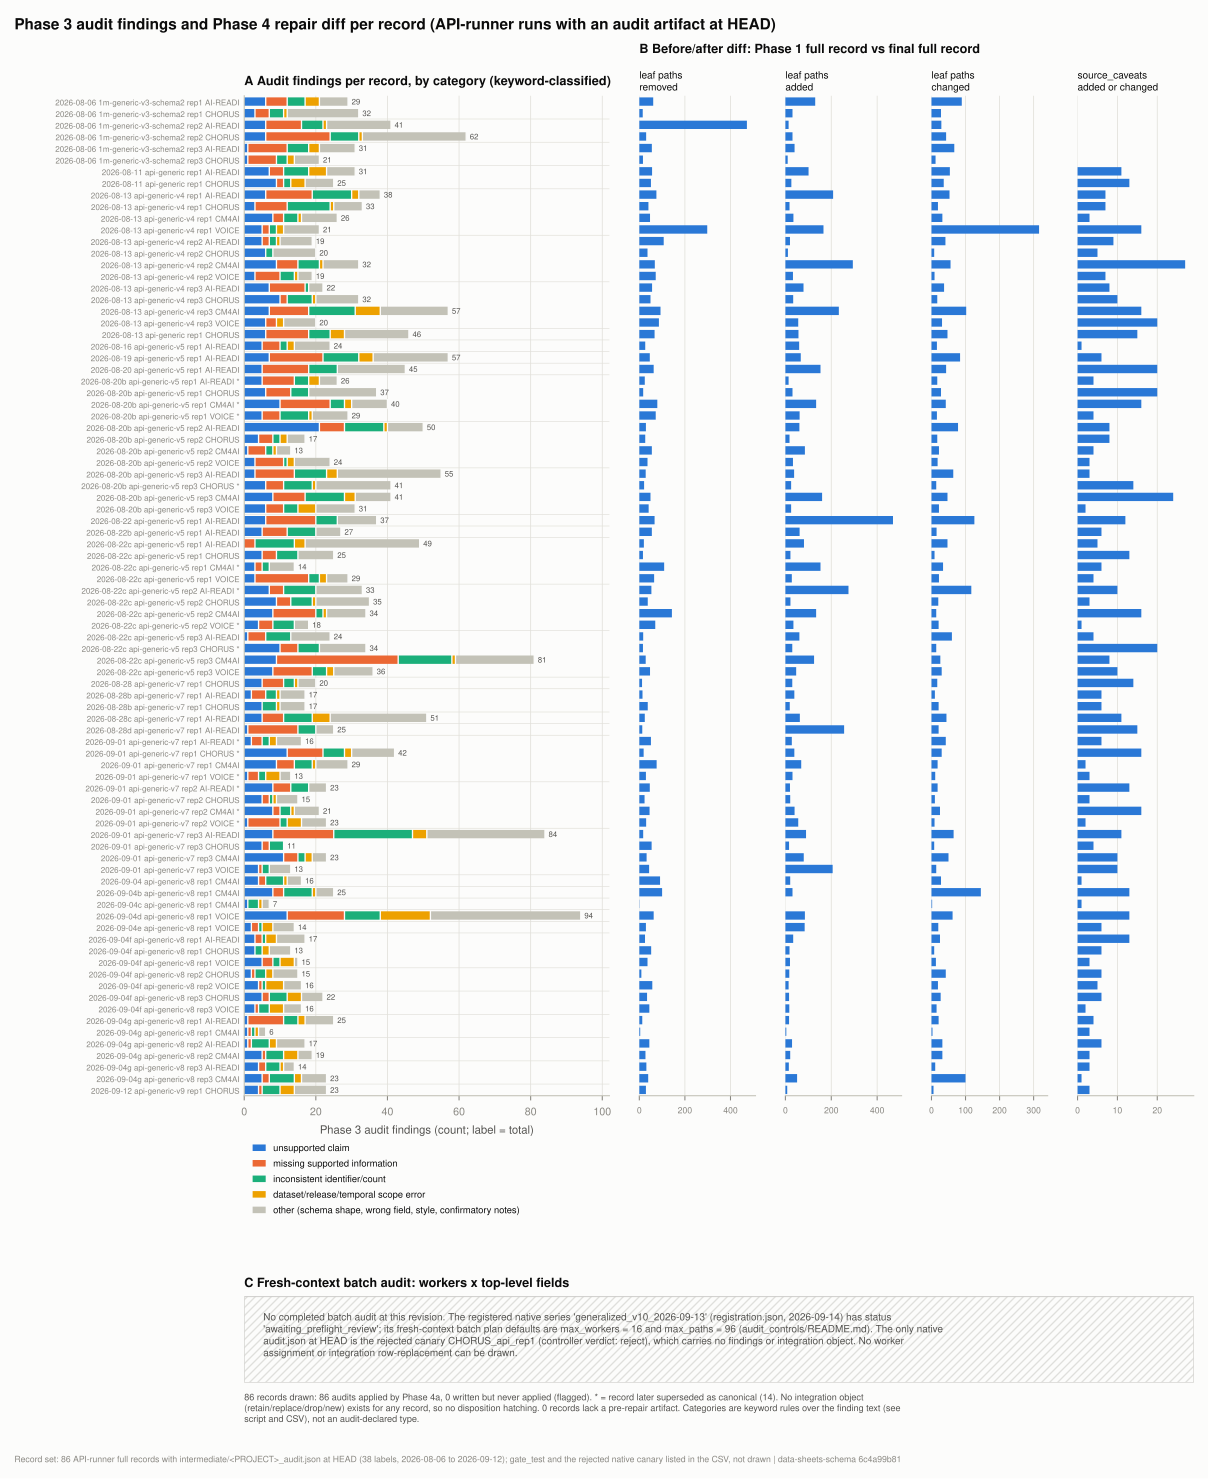

Values plotted in this chart, from the file beside it:
label, project, method, arm, date, audit_artifact, audit_status, drawn, exclusion, canonical, findings_total, findings_unsupported claim, findings_missing supported information, findings_inconsistent identifier/count, findings_dataset/release/temporal scope …, findings_other, severity_high, severity_major, severity_moderate, severity_medium, severity_low, severity_minor, severity_info, severity_unclassified
2026-08-06_claude-opus-5-1m-generic-v3-s…, AI_READI, claudecode_agent, baseline, 2026-08-06, data/d4d_concatenated/claudecode_agent_c…, accepted: applied by Phase 4a (reconcile…, True, , canonical, 29, 6, 6, 5, 4, 8, 2, 0, 0, 10, 17, 0, 0, 0
2026-08-06_claude-opus-5-1m-generic-v3-s…, CHORUS, claudecode_agent, baseline, 2026-08-06, data/d4d_concatenated/claudecode_agent_c…, accepted: applied by Phase 4a (reconcile…, True, , canonical, 32, 3, 4, 4, 1, 20, 2, 0, 0, 10, 20, 0, 0, 0
2026-08-06_claude-opus-5-1m-generic-v3-s…, AI_READI, claudecode_agent, baseline, 2026-08-06, data/d4d_concatenated/claudecode_agent_c…, accepted: applied by Phase 4a (reconcile…, True, , canonical, 41, 6, 10, 6, 1, 18, 2, 0, 0, 12, 27, 0, 0, 0
2026-08-06_claude-opus-5-1m-generic-v3-s…, CHORUS, claudecode_agent, baseline, 2026-08-06, data/d4d_concatenated/claudecode_agent_c…, accepted: applied by Phase 4a (reconcile…, True, , canonical, 62, 6, 18, 8, 1, 29, 2, 0, 0, 21, 39, 0, 0, 0
2026-08-06_claude-opus-5-1m-generic-v3-s…, AI_READI, claudecode_agent, baseline, 2026-08-06, data/d4d_concatenated/claudecode_agent_c…, accepted: applied by Phase 4a (reconcile…, True, , canonical, 31, 1, 11, 6, 3, 10, 2, 0, 0, 8, 21, 0, 0, 0
2026-08-06_claude-opus-5-1m-generic-v3-s…, CHORUS, claudecode_agent, baseline, 2026-08-06, data/d4d_concatenated/claudecode_agent_c…, accepted: applied by Phase 4a (reconcile…, True, , canonical, 21, 1, 8, 3, 2, 7, 2, 0, 0, 7, 8, 0, 4, 0
2026-08-11_claude-opus-5-api-generic_rep…, AI_READI, claudecode_agent, baseline, 2026-08-11, data/d4d_concatenated/claudecode_agent_c…, accepted: applied by Phase 4a (reconcile…, True, , canonical, 31, 7, 4, 7, 5, 8, 2, 0, 0, 10, 19, 0, 0, 0
2026-08-11_claude-opus-5-api-generic_rep…, CHORUS, claudecode_agent, baseline, 2026-08-11, data/d4d_concatenated/claudecode_agent_c…, accepted: applied by Phase 4a (reconcile…, True, , canonical, 25, 9, 2, 2, 4, 8, 5, 0, 0, 9, 11, 0, 0, 0
2026-08-13_claude-opus-5-api-generic-v4_…, AI_READI, claudecode_agent, baseline, 2026-08-13, data/d4d_concatenated/claudecode_agent_c…, accepted: applied by Phase 4a (reconcile…, True, , canonical, 38, 6, 13, 11, 2, 6, 5, 0, 0, 17, 13, 0, 3, 0
2026-08-13_claude-opus-5-api-generic-v4_…, CHORUS, claudecode_agent, baseline, 2026-08-13, data/d4d_concatenated/claudecode_agent_c…, accepted: applied by Phase 4a (reconcile…, True, , canonical, 33, 3, 9, 12, 1, 8, 4, 0, 0, 11, 18, 0, 0, 0
2026-08-13_claude-opus-5-api-generic-v4_…, CM4AI, claudecode_agent, baseline, 2026-08-13, data/d4d_concatenated/claudecode_agent_c…, accepted: applied by Phase 4a (reconcile…, True, , canonical, 26, 8, 3, 4, 1, 10, 4, 0, 0, 8, 10, 0, 4, 0
2026-08-13_claude-opus-5-api-generic-v4_…, VOICE, claudecode_agent, baseline, 2026-08-13, data/d4d_concatenated/claudecode_agent_c…, accepted: applied by Phase 4a (reconcile…, True, , canonical, 21, 5, 2, 2, 2, 10, 3, 0, 0, 7, 11, 0, 0, 0
2026-08-13_claude-opus-5-api-generic-v4_…, AI_READI, claudecode_agent, baseline, 2026-08-13, data/d4d_concatenated/claudecode_agent_c…, accepted: applied by Phase 4a (reconcile…, True, , canonical, 19, 5, 2, 2, 1, 9, 2, 0, 0, 6, 9, 0, 2, 0
2026-08-13_claude-opus-5-api-generic-v4_…, CHORUS, claudecode_agent, baseline, 2026-08-13, data/d4d_concatenated/claudecode_agent_c…, accepted: applied by Phase 4a (reconcile…, True, , canonical, 20, 6, 0, 2, 0, 12, 2, 0, 0, 7, 11, 0, 0, 0
2026-08-13_claude-opus-5-api-generic-v4_…, CM4AI, claudecode_agent, baseline, 2026-08-13, data/d4d_concatenated/claudecode_agent_c…, accepted: applied by Phase 4a (reconcile…, True, , canonical, 32, 9, 6, 6, 1, 10, 3, 0, 0, 9, 20, 0, 0, 0
2026-08-13_claude-opus-5-api-generic-v4_…, VOICE, claudecode_agent, baseline, 2026-08-13, data/d4d_concatenated/claudecode_agent_c…, accepted: applied by Phase 4a (reconcile…, True, , canonical, 19, 3, 7, 4, 1, 4, 2, 0, 0, 4, 13, 0, 0, 0
2026-08-13_claude-opus-5-api-generic-v4_…, AI_READI, claudecode_agent, baseline, 2026-08-13, data/d4d_concatenated/claudecode_agent_c…, accepted: applied by Phase 4a (reconcile…, True, , canonical, 22, 7, 10, 1, 0, 4, 3, 0, 0, 7, 12, 0, 0, 0
2026-08-13_claude-opus-5-api-generic-v4_…, CHORUS, claudecode_agent, baseline, 2026-08-13, data/d4d_concatenated/claudecode_agent_c…, accepted: applied by Phase 4a (reconcile…, True, , canonical, 32, 10, 2, 7, 1, 12, 4, 0, 0, 11, 17, 0, 0, 0
2026-08-13_claude-opus-5-api-generic-v4_…, CM4AI, claudecode_agent, baseline, 2026-08-13, data/d4d_concatenated/claudecode_agent_c…, accepted: applied by Phase 4a (reconcile…, True, , canonical, 57, 7, 11, 13, 7, 19, 3, 0, 0, 28, 26, 0, 0, 0
2026-08-13_claude-opus-5-api-generic-v4_…, VOICE, claudecode_agent, baseline, 2026-08-13, data/d4d_concatenated/claudecode_agent_c…, accepted: applied by Phase 4a (reconcile…, True, , canonical, 20, 6, 3, 0, 2, 9, 3, 0, 0, 7, 10, 0, 0, 0
2026-08-13_claude-opus-5-api-generic_rep…, CHORUS, claudecode_agent, baseline, 2026-08-13, data/d4d_concatenated/claudecode_agent_c…, accepted: applied by Phase 4a (reconcile…, True, , canonical, 46, 6, 12, 6, 4, 18, 3, 0, 0, 27, 16, 0, 0, 0
2026-08-16_claude-opus-5-api-generic-v5_…, AI_READI, claudecode_agent, baseline, 2026-08-16, data/d4d_concatenated/claudecode_agent_c…, accepted: applied by Phase 4a (reconcile…, True, , canonical, 24, 5, 5, 2, 2, 10, 2, 0, 0, 7, 12, 0, 3, 0
2026-08-19_claude-opus-5-api-generic-v5_…, AI_READI, claudecode_agent, baseline, 2026-08-19, data/d4d_concatenated/claudecode_agent_c…, accepted: applied by Phase 4a (reconcile…, True, , canonical, 57, 7, 15, 10, 4, 21, 10, 0, 0, 27, 20, 0, 0, 0
2026-08-20_claude-opus-5-api-generic-v5_…, AI_READI, claudecode_agent, baseline, 2026-08-20, data/d4d_concatenated/claudecode_agent_c…, accepted: applied by Phase 4a (reconcile…, True, , canonical, 45, 5, 13, 8, 0, 19, 2, 0, 0, 9, 31, 0, 3, 0
2026-08-20b_claude-opus-5-api-generic-v5…, AI_READI, claudecode_agent, baseline, 2026-08-20, data/d4d_concatenated/claudecode_agent_c…, accepted: applied by Phase 4a (reconcile…, True, , superseded, 26, 5, 9, 4, 3, 5, 5, 0, 0, 8, 13, 0, 0, 0
2026-08-20b_claude-opus-5-api-generic-v5…, CHORUS, claudecode_agent, baseline, 2026-08-20, data/d4d_concatenated/claudecode_agent_c…, accepted: applied by Phase 4a (reconcile…, True, , canonical, 37, 6, 7, 5, 0, 19, 4, 0, 0, 10, 18, 0, 5, 0
2026-08-20b_claude-opus-5-api-generic-v5…, CM4AI, claudecode_agent, baseline, 2026-08-20, data/d4d_concatenated/claudecode_agent_c…, accepted: applied by Phase 4a (reconcile…, True, , superseded, 40, 10, 14, 4, 2, 10, 8, 0, 0, 15, 17, 0, 0, 0
2026-08-20b_claude-opus-5-api-generic-v5…, VOICE, claudecode_agent, baseline, 2026-08-20, data/d4d_concatenated/claudecode_agent_c…, accepted: applied by Phase 4a (reconcile…, True, , superseded, 29, 5, 5, 8, 1, 10, 2, 0, 0, 11, 12, 0, 4, 0
2026-08-20b_claude-opus-5-api-generic-v5…, AI_READI, claudecode_agent, baseline, 2026-08-20, data/d4d_concatenated/claudecode_agent_c…, accepted: applied by Phase 4a (reconcile…, True, , canonical, 50, 21, 7, 11, 1, 10, 4, 0, 0, 22, 24, 0, 0, 0
2026-08-20b_claude-opus-5-api-generic-v5…, CHORUS, claudecode_agent, baseline, 2026-08-20, data/d4d_concatenated/claudecode_agent_c…, accepted: applied by Phase 4a (reconcile…, True, , canonical, 17, 4, 4, 2, 2, 5, 0, 0, 0, 5, 12, 0, 0, 0
2026-08-20b_claude-opus-5-api-generic-v5…, CM4AI, claudecode_agent, baseline, 2026-08-20, data/d4d_concatenated/claudecode_agent_c…, accepted: applied by Phase 4a (reconcile…, True, , canonical, 13, 1, 5, 2, 1, 4, 2, 0, 0, 6, 5, 0, 0, 0
2026-08-20b_claude-opus-5-api-generic-v5…, VOICE, claudecode_agent, baseline, 2026-08-20, data/d4d_concatenated/claudecode_agent_c…, accepted: applied by Phase 4a (reconcile…, True, , canonical, 24, 3, 8, 1, 2, 10, 6, 0, 0, 8, 10, 0, 0, 0
2026-08-20b_claude-opus-5-api-generic-v5…, AI_READI, claudecode_agent, baseline, 2026-08-20, data/d4d_concatenated/claudecode_agent_c…, accepted: applied by Phase 4a (reconcile…, True, , canonical, 55, 3, 11, 9, 3, 29, 3, 0, 0, 12, 40, 0, 0, 0
2026-08-20b_claude-opus-5-api-generic-v5…, CHORUS, claudecode_agent, baseline, 2026-08-20, data/d4d_concatenated/claudecode_agent_c…, accepted: applied by Phase 4a (reconcile…, True, , superseded, 41, 6, 5, 8, 1, 21, 6, 0, 0, 14, 21, 0, 0, 0
2026-08-20b_claude-opus-5-api-generic-v5…, CM4AI, claudecode_agent, baseline, 2026-08-20, data/d4d_concatenated/claudecode_agent_c…, accepted: applied by Phase 4a (reconcile…, True, , canonical, 41, 8, 9, 11, 3, 10, 2, 0, 0, 15, 22, 0, 2, 0
2026-08-20b_claude-opus-5-api-generic-v5…, VOICE, claudecode_agent, baseline, 2026-08-20, data/d4d_concatenated/claudecode_agent_c…, accepted: applied by Phase 4a (reconcile…, True, , canonical, 31, 6, 5, 4, 5, 11, 4, 0, 0, 12, 15, 0, 0, 0
2026-08-22_claude-opus-5-api-generic-v5_…, AI_READI, claudecode_agent, baseline, 2026-08-22, data/d4d_concatenated/claudecode_agent_c…, accepted: applied by Phase 4a (reconcile…, True, , canonical, 37, 6, 14, 6, 0, 11, 3, 0, 0, 15, 19, 0, 0, 0
2026-08-22b_claude-opus-5-api-generic-v5…, AI_READI, claudecode_agent, baseline, 2026-08-22, data/d4d_concatenated/claudecode_agent_c…, accepted: applied by Phase 4a (reconcile…, True, , canonical, 27, 5, 7, 8, 0, 7, 3, 0, 0, 7, 13, 0, 4, 0
2026-08-22c_claude-opus-5-api-generic-v5…, AI_READI, claudecode_agent, baseline, 2026-08-22, data/d4d_concatenated/claudecode_agent_c…, accepted: applied by Phase 4a (reconcile…, True, , canonical, 49, 0, 3, 11, 3, 32, 6, 0, 0, 23, 20, 0, 0, 0
2026-08-22c_claude-opus-5-api-generic-v5…, CHORUS, claudecode_agent, baseline, 2026-08-22, data/d4d_concatenated/claudecode_agent_c…, accepted: applied by Phase 4a (reconcile…, True, , canonical, 25, 5, 4, 6, 0, 10, 4, 0, 0, 6, 11, 0, 4, 0
2026-08-22c_claude-opus-5-api-generic-v5…, CM4AI, claudecode_agent, baseline, 2026-08-22, data/d4d_concatenated/claudecode_agent_c…, accepted: applied by Phase 4a (reconcile…, True, , superseded, 14, 3, 2, 2, 0, 7, 3, 0, 0, 4, 7, 0, 0, 0
2026-08-22c_claude-opus-5-api-generic-v5…, VOICE, claudecode_agent, baseline, 2026-08-22, data/d4d_concatenated/claudecode_agent_c…, accepted: applied by Phase 4a (reconcile…, True, , canonical, 29, 3, 15, 3, 2, 6, 2, 0, 0, 7, 20, 0, 0, 0
2026-08-22c_claude-opus-5-api-generic-v5…, AI_READI, claudecode_agent, baseline, 2026-08-22, data/d4d_concatenated/claudecode_agent_c…, accepted: applied by Phase 4a (reconcile…, True, , superseded, 33, 7, 4, 9, 0, 13, 2, 0, 0, 10, 19, 0, 2, 0
2026-08-22c_claude-opus-5-api-generic-v5…, CHORUS, claudecode_agent, baseline, 2026-08-22, data/d4d_concatenated/claudecode_agent_c…, accepted: applied by Phase 4a (reconcile…, True, , canonical, 35, 9, 4, 6, 1, 15, 2, 0, 0, 17, 16, 0, 0, 0
2026-08-22c_claude-opus-5-api-generic-v5…, CM4AI, claudecode_agent, baseline, 2026-08-22, data/d4d_concatenated/claudecode_agent_c…, accepted: applied by Phase 4a (reconcile…, True, , canonical, 34, 8, 12, 2, 1, 11, 5, 0, 0, 10, 19, 0, 0, 0
2026-08-22c_claude-opus-5-api-generic-v5…, VOICE, claudecode_agent, baseline, 2026-08-22, data/d4d_concatenated/claudecode_agent_c…, accepted: applied by Phase 4a (reconcile…, True, , superseded, 18, 4, 4, 6, 0, 4, 2, 0, 0, 6, 10, 0, 0, 0
2026-08-22c_claude-opus-5-api-generic-v5…, AI_READI, claudecode_agent, baseline, 2026-08-22, data/d4d_concatenated/claudecode_agent_c…, accepted: applied by Phase 4a (reconcile…, True, , canonical, 24, 1, 5, 7, 0, 11, 0, 0, 0, 4, 17, 0, 3, 0
2026-08-22c_claude-opus-5-api-generic-v5…, CHORUS, claudecode_agent, baseline, 2026-08-22, data/d4d_concatenated/claudecode_agent_c…, accepted: applied by Phase 4a (reconcile…, True, , superseded, 34, 10, 5, 6, 0, 13, 3, 0, 0, 12, 19, 0, 0, 0
2026-08-22c_claude-opus-5-api-generic-v5…, CM4AI, claudecode_agent, baseline, 2026-08-22, data/d4d_concatenated/claudecode_agent_c…, accepted: applied by Phase 4a (reconcile…, True, , canonical, 81, 9, 34, 15, 1, 22, 5, 0, 0, 46, 30, 0, 0, 0
2026-08-22c_claude-opus-5-api-generic-v5…, VOICE, claudecode_agent, baseline, 2026-08-22, data/d4d_concatenated/claudecode_agent_c…, accepted: applied by Phase 4a (reconcile…, True, , canonical, 36, 8, 11, 4, 2, 11, 2, 0, 0, 15, 19, 0, 0, 0
2026-08-28_claude-opus-5-api-generic-v7_…, CHORUS, claudecode_agent, baseline, 2026-08-28, data/d4d_concatenated/claudecode_agent_c…, accepted: applied by Phase 4a (reconcile…, True, , canonical, 20, 5, 6, 3, 1, 5, 4, 0, 0, 7, 9, 0, 0, 0
2026-08-28b_claude-opus-5-api-generic-v7…, AI_READI, claudecode_agent, baseline, 2026-08-28, data/d4d_concatenated/claudecode_agent_c…, accepted: applied by Phase 4a (reconcile…, True, , canonical, 17, 2, 4, 3, 1, 7, 0, 0, 0, 4, 13, 0, 0, 0
2026-08-28b_claude-opus-5-api-generic-v7…, CHORUS, claudecode_agent, baseline, 2026-08-28, data/d4d_concatenated/claudecode_agent_c…, accepted: applied by Phase 4a (reconcile…, True, , canonical, 17, 5, 0, 4, 1, 7, 1, 0, 0, 7, 9, 0, 0, 0
2026-08-28c_claude-opus-5-api-generic-v7…, AI_READI, claudecode_agent, baseline, 2026-08-28, data/d4d_concatenated/claudecode_agent_c…, accepted: applied by Phase 4a (reconcile…, True, , canonical, 51, 5, 6, 8, 5, 27, 6, 0, 0, 32, 13, 0, 0, 0
2026-08-28d_claude-opus-5-api-generic-v7…, AI_READI, claudecode_agent, baseline, 2026-08-28, data/d4d_concatenated/claudecode_agent_c…, accepted: applied by Phase 4a (reconcile…, True, , canonical, 25, 1, 14, 5, 0, 5, 6, 0, 0, 10, 9, 0, 0, 0
2026-09-01_claude-opus-5-api-generic-v7_…, AI_READI, claudecode_agent, baseline, 2026-09-01, data/d4d_concatenated/claudecode_agent_c…, accepted: applied by Phase 4a (reconcile…, True, , superseded, 16, 2, 3, 2, 2, 7, 0, 1, 0, 0, 0, 11, 4, 0
2026-09-01_claude-opus-5-api-generic-v7_…, CHORUS, claudecode_agent, baseline, 2026-09-01, data/d4d_concatenated/claudecode_agent_c…, accepted: applied by Phase 4a (reconcile…, True, , superseded, 42, 12, 10, 6, 2, 12, 11, 0, 0, 31, 0, 0, 0, 0
2026-09-01_claude-opus-5-api-generic-v7_…, CM4AI, claudecode_agent, baseline, 2026-09-01, data/d4d_concatenated/claudecode_agent_c…, accepted: applied by Phase 4a (reconcile…, True, , canonical, 29, 9, 5, 5, 1, 9, 7, 0, 0, 7, 15, 0, 0, 0
2026-09-01_claude-opus-5-api-generic-v7_…, VOICE, claudecode_agent, baseline, 2026-09-01, data/d4d_concatenated/claudecode_agent_c…, accepted: applied by Phase 4a (reconcile…, True, , superseded, 13, 1, 3, 2, 4, 3, 1, 0, 0, 3, 9, 0, 0, 0
2026-09-01_claude-opus-5-api-generic-v7_…, AI_READI, claudecode_agent, baseline, 2026-09-01, data/d4d_concatenated/claudecode_agent_c…, accepted: applied by Phase 4a (reconcile…, True, , superseded, 23, 8, 5, 5, 0, 5, 1, 0, 0, 8, 14, 0, 0, 0
... 28 more rows
